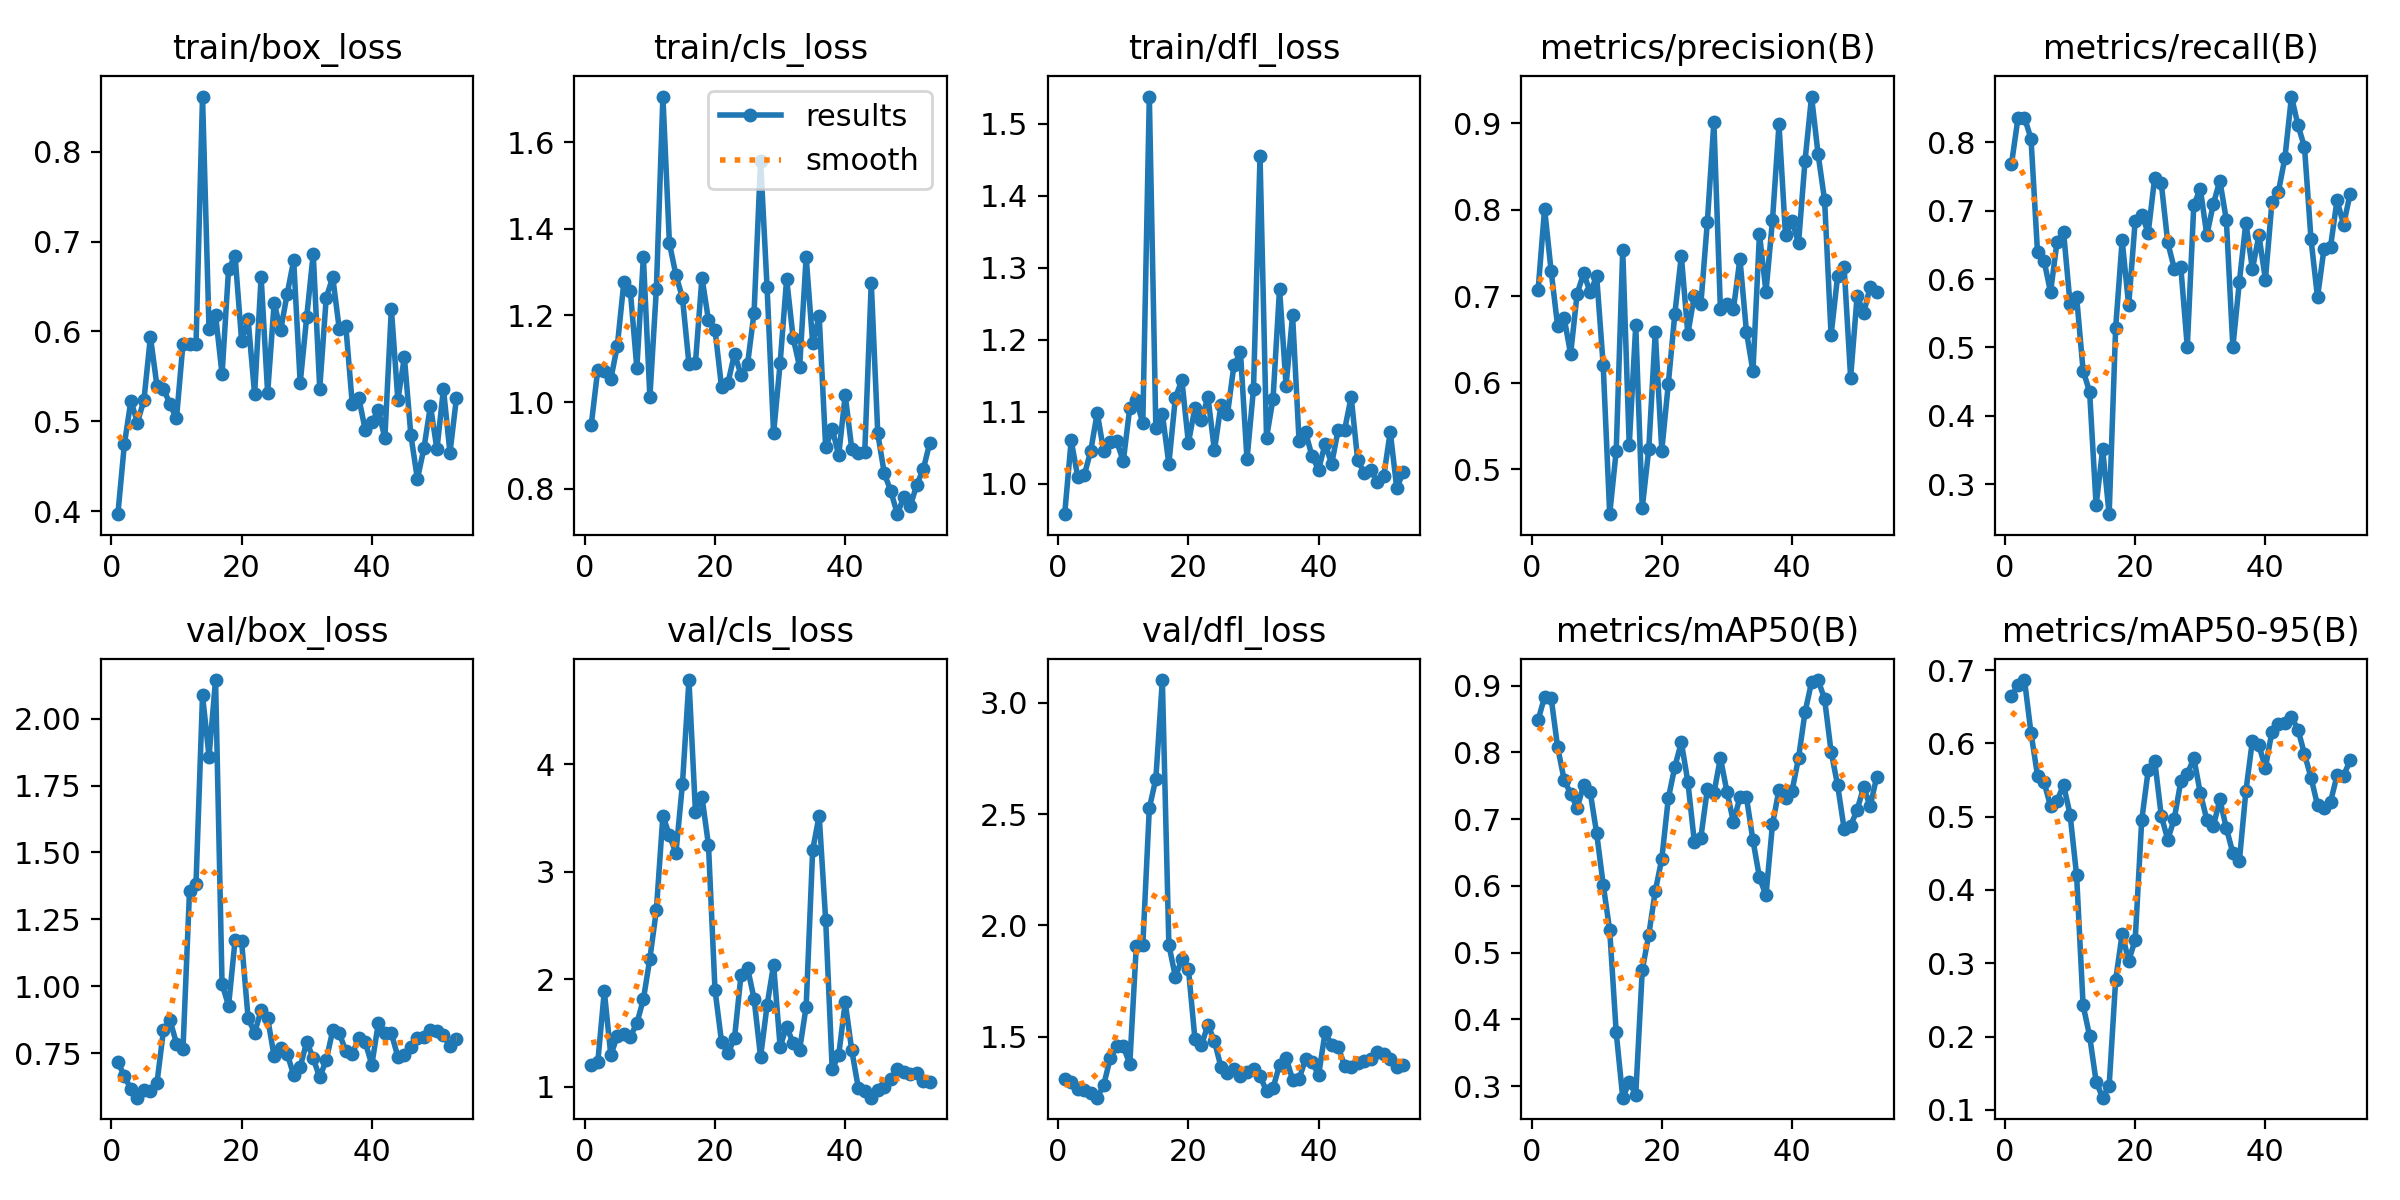

Values plotted in this chart, from the file beside it:
epoch, train/box_loss, train/cls_loss, train/dfl_loss, metrics/precision(B), metrics/recall(B), metrics/mAP50(B), metrics/mAP50-95(B), val/box_loss, val/cls_loss, val/dfl_loss, lr/pg0, lr/pg1, lr/pg2
1, 0.3967, 0.9482, 0.9575, 0.7067, 0.7681, 0.8484, 0.6643, 0.7159, 1.207, 1.311, 7e-05, 7e-05, 7e-05
2, 0.4747, 1.075, 1.06, 0.8012, 0.8353, 0.8832, 0.6796, 0.6643, 1.23, 1.296, 0.0001485, 0.0001485, 0.0001485
3, 0.5228, 1.072, 1.01, 0.7295, 0.836, 0.8821, 0.6864, 0.615, 1.889, 1.265, 0.0002255, 0.0002255, 0.0002255
4, 0.4987, 1.053, 1.012, 0.6657, 0.8055, 0.8082, 0.614, 0.5833, 1.295, 1.259, 0.0003008, 0.0003008, 0.0003008
5, 0.5235, 1.13, 1.045, 0.6751, 0.6391, 0.7591, 0.5561, 0.6125, 1.474, 1.249, 0.0003746, 0.0003746, 0.0003746
6, 0.5938, 1.276, 1.098, 0.6331, 0.627, 0.7385, 0.5471, 0.6081, 1.492, 1.226, 0.0004467, 0.0004467, 0.0004467
7, 0.5396, 1.257, 1.045, 0.7031, 0.5809, 0.7169, 0.5144, 0.6374, 1.468, 1.283, 0.0005173, 0.0005173, 0.0005173
8, 0.5364, 1.079, 1.058, 0.7265, 0.6546, 0.7511, 0.5219, 0.8352, 1.591, 1.404, 0.0005863, 0.0005863, 0.0005863
9, 0.5191, 1.335, 1.059, 0.7048, 0.6688, 0.741, 0.5432, 0.8741, 1.813, 1.457, 0.0006538, 0.0006538, 0.0006538
10, 0.5032, 1.012, 1.031, 0.723, 0.5641, 0.6787, 0.5029, 0.7855, 2.192, 1.457, 0.0007196, 0.0007196, 0.0007196
11, 0.5865, 1.262, 1.105, 0.6203, 0.5743, 0.6021, 0.4203, 0.7652, 2.644, 1.377, 0.0007839, 0.0007839, 0.0007839
12, 0.5865, 1.705, 1.116, 0.4481, 0.4661, 0.5336, 0.2428, 1.355, 3.521, 1.908, 0.0008465, 0.0008465, 0.0008465
13, 0.5856, 1.367, 1.084, 0.5213, 0.435, 0.3804, 0.201, 1.383, 3.338, 1.911, 0.0008812, 0.0008812, 0.0008812
14, 0.8612, 1.293, 1.538, 0.7536, 0.2688, 0.2826, 0.1386, 2.087, 3.173, 2.526, 0.0008812, 0.0008812, 0.0008812
15, 0.6024, 1.241, 1.078, 0.5278, 0.3509, 0.3055, 0.1168, 1.859, 3.812, 2.659, 0.0008713, 0.0008713, 0.0008713
16, 0.6184, 1.089, 1.097, 0.6663, 0.256, 0.2873, 0.1329, 2.145, 4.78, 3.103, 0.0008614, 0.0008614, 0.0008614
17, 0.5524, 1.091, 1.027, 0.4552, 0.5288, 0.4739, 0.2772, 1.008, 3.555, 1.913, 0.0008515, 0.0008515, 0.0008515
18, 0.6692, 1.287, 1.119, 0.5234, 0.6566, 0.5267, 0.3402, 0.9274, 3.695, 1.769, 0.0008416, 0.0008416, 0.0008416
19, 0.684, 1.189, 1.144, 0.6584, 0.5614, 0.5923, 0.3034, 1.172, 3.247, 1.848, 0.0008317, 0.0008317, 0.0008317
20, 0.5898, 1.168, 1.056, 0.5217, 0.6853, 0.6403, 0.3319, 1.168, 1.902, 1.806, 0.0008218, 0.0008218, 0.0008218
21, 0.6133, 1.035, 1.105, 0.5987, 0.6943, 0.7311, 0.495, 0.8804, 1.421, 1.49, 0.0008119, 0.0008119, 0.0008119
22, 0.5301, 1.045, 1.088, 0.6795, 0.6678, 0.7784, 0.5632, 0.8259, 1.312, 1.461, 0.000802, 0.000802, 0.000802
23, 0.6606, 1.112, 1.121, 0.7466, 0.7485, 0.8151, 0.5765, 0.9101, 1.454, 1.554, 0.0007921, 0.0007921, 0.0007921
24, 0.5315, 1.063, 1.046, 0.6564, 0.7408, 0.7565, 0.5013, 0.8811, 2.042, 1.479, 0.0007822, 0.0007822, 0.0007822
25, 0.6316, 1.088, 1.109, 0.7009, 0.6536, 0.6659, 0.4687, 0.7374, 2.104, 1.365, 0.0007723, 0.0007723, 0.0007723
26, 0.6013, 1.206, 1.096, 0.6909, 0.6154, 0.6724, 0.497, 0.769, 1.82, 1.338, 0.0007624, 0.0007624, 0.0007624
27, 0.6418, 1.557, 1.165, 0.7862, 0.6182, 0.7451, 0.5481, 0.748, 1.278, 1.357, 0.0007525, 0.0007525, 0.0007525
28, 0.6789, 1.265, 1.182, 0.9012, 0.5006, 0.7385, 0.5576, 0.6675, 1.759, 1.323, 0.0007426, 0.0007426, 0.0007426
29, 0.5425, 0.9276, 1.034, 0.6858, 0.7083, 0.792, 0.5802, 0.6975, 2.135, 1.342, 0.0007327, 0.0007327, 0.0007327
30, 0.616, 1.089, 1.132, 0.6915, 0.7321, 0.7414, 0.532, 0.7928, 1.375, 1.356, 0.0007228, 0.0007228, 0.0007228
31, 0.6862, 1.284, 1.454, 0.6851, 0.6644, 0.6961, 0.496, 0.7302, 1.56, 1.322, 0.0007129, 0.0007129, 0.0007129
32, 0.5364, 1.148, 1.064, 0.7433, 0.7097, 0.7327, 0.4869, 0.6589, 1.407, 1.256, 0.000703, 0.000703, 0.000703
33, 0.6375, 1.081, 1.118, 0.659, 0.7442, 0.7328, 0.5235, 0.7249, 1.347, 1.27, 0.0006931, 0.0006931, 0.0006931
34, 0.6602, 1.335, 1.271, 0.6133, 0.6864, 0.6684, 0.4843, 0.8347, 1.746, 1.373, 0.0006832, 0.0006832, 0.0006832
35, 0.6026, 1.137, 1.136, 0.772, 0.5004, 0.6127, 0.4505, 0.8245, 3.2, 1.405, 0.0006733, 0.0006733, 0.0006733
36, 0.6063, 1.198, 1.234, 0.7051, 0.5961, 0.5858, 0.44, 0.7574, 3.522, 1.307, 0.0006634, 0.0006634, 0.0006634
37, 0.5192, 0.8955, 1.058, 0.788, 0.6827, 0.6923, 0.5347, 0.7471, 2.548, 1.311, 0.0006535, 0.0006535, 0.0006535
38, 0.526, 0.9386, 1.071, 0.8987, 0.6144, 0.7443, 0.6038, 0.8064, 1.165, 1.398, 0.0006436, 0.0006436, 0.0006436
39, 0.4901, 0.8774, 1.038, 0.7707, 0.664, 0.7311, 0.5972, 0.7898, 1.296, 1.385, 0.0006337, 0.0006337, 0.0006337
40, 0.4989, 1.017, 1.02, 0.7867, 0.5992, 0.7421, 0.5668, 0.7065, 1.786, 1.328, 0.0006238, 0.0006238, 0.0006238
41, 0.5127, 0.8928, 1.056, 0.7616, 0.7125, 0.7917, 0.616, 0.8616, 1.341, 1.52, 0.0006139, 0.0006139, 0.0006139
42, 0.4812, 0.8818, 1.027, 0.8568, 0.728, 0.8605, 0.6262, 0.8265, 0.994, 1.464, 0.000604, 0.000604, 0.000604
43, 0.6252, 0.8848, 1.075, 0.9308, 0.7778, 0.9054, 0.6282, 0.8237, 0.9596, 1.455, 0.0005941, 0.0005941, 0.0005941
44, 0.5238, 1.276, 1.075, 0.8643, 0.867, 0.9085, 0.6361, 0.7362, 0.8999, 1.368, 0.0005842, 0.0005842, 0.0005842
45, 0.5713, 0.9277, 1.12, 0.8113, 0.8251, 0.8802, 0.6187, 0.7419, 0.9684, 1.363, 0.0005743, 0.0005743, 0.0005743
46, 0.4844, 0.8354, 1.032, 0.6552, 0.7931, 0.8013, 0.5855, 0.7712, 0.9947, 1.379, 0.0005644, 0.0005644, 0.0005644
47, 0.4359, 0.7949, 1.015, 0.7232, 0.6584, 0.751, 0.5533, 0.8047, 1.071, 1.391, 0.0005545, 0.0005545, 0.0005545
48, 0.4699, 0.7414, 1.019, 0.7338, 0.5732, 0.6858, 0.5158, 0.8104, 1.168, 1.398, 0.0005446, 0.0005446, 0.0005446
49, 0.5172, 0.7814, 1.003, 0.606, 0.6447, 0.6899, 0.5118, 0.8367, 1.138, 1.429, 0.0005347, 0.0005347, 0.0005347
50, 0.469, 0.761, 1.01, 0.7006, 0.6473, 0.7142, 0.5205, 0.832, 1.121, 1.42, 0.0005248, 0.0005248, 0.0005248
51, 0.536, 0.8095, 1.072, 0.6802, 0.7157, 0.7476, 0.5563, 0.8184, 1.128, 1.399, 0.0005149, 0.0005149, 0.0005149
52, 0.465, 0.8459, 0.9937, 0.7109, 0.6795, 0.7195, 0.5556, 0.7758, 1.056, 1.364, 0.000505, 0.000505, 0.000505
53, 0.5262, 0.9068, 1.016, 0.7046, 0.7243, 0.7631, 0.577, 0.8012, 1.046, 1.372, 0.0004951, 0.0004951, 0.0004951
